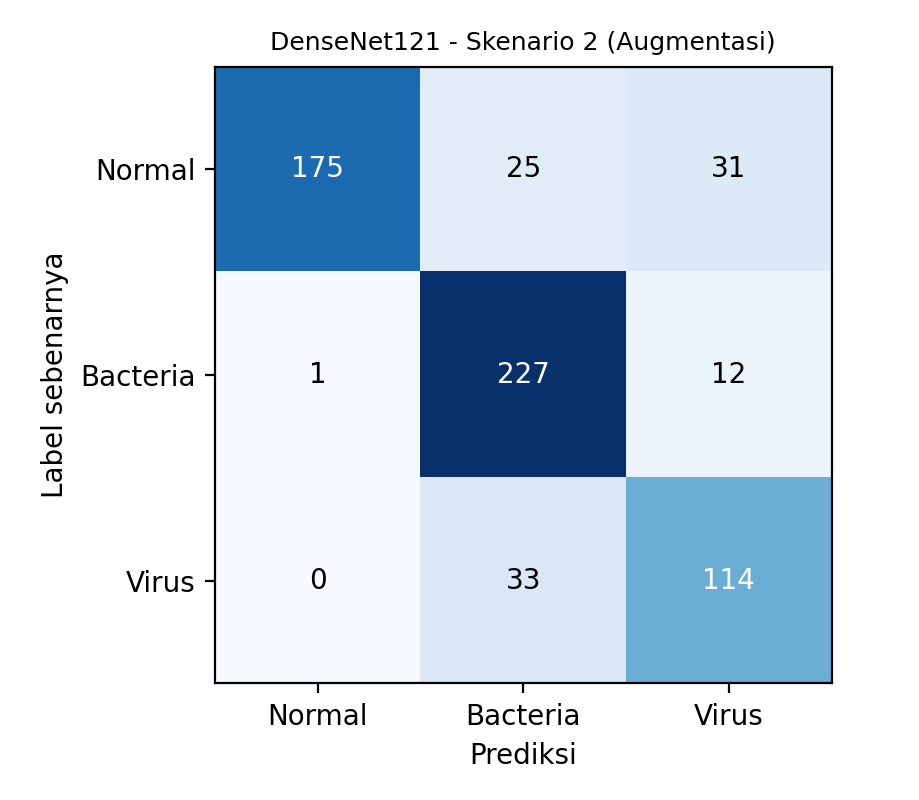

The table this chart was drawn from, first rows:
, Normal, Bacteria, Virus
Normal, 175, 25, 31
Bacteria, 1, 227, 12
Virus, 0, 33, 114
